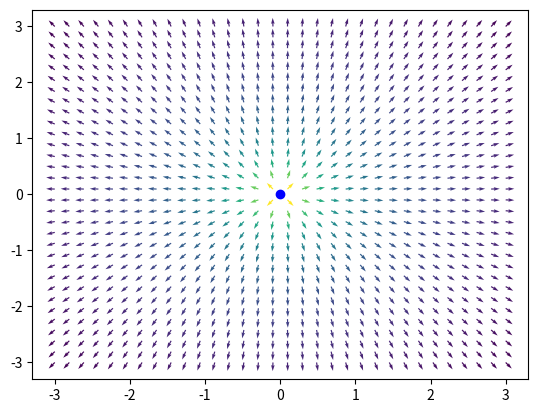

Generate this figure with matplotlib:
import numpy as np
import matplotlib.pyplot as plt
from matplotlib import colormaps as cm

def E_pointcharge(Qbar, x, y, z):
    '''
    Electric field of a point charge located in the origin
    '''
    
    r_vec = np.array((x, y, z))
    r = np.sqrt(x**2 + y**2 + z**2)
    return Qbar * r_vec / r**3

def E_pointcharge_direc(x, y, z):
    '''
    finds the direction of the point
    '''
    r_vec = np.array((x, y, z))
    r = np.sqrt(x**2 + y**2 + z**2)
    return r_vec / r

N = 32
xs = np.linspace(-3, 3, N)
ys = np.linspace(-3, 3, N)
X, Y = np.meshgrid(xs, ys)
Z = np.zeros((N, N))

field = E_pointcharge(1, X, Y, Z)
field_amp = np.linalg.norm(field, axis=0)

field = E_pointcharge_direc(X, Y, Z)

plt.quiver(X, Y, field[0], field[1], np.log(field_amp))
plt.plot([0], [0], marker='o', color='b')
plt.show()